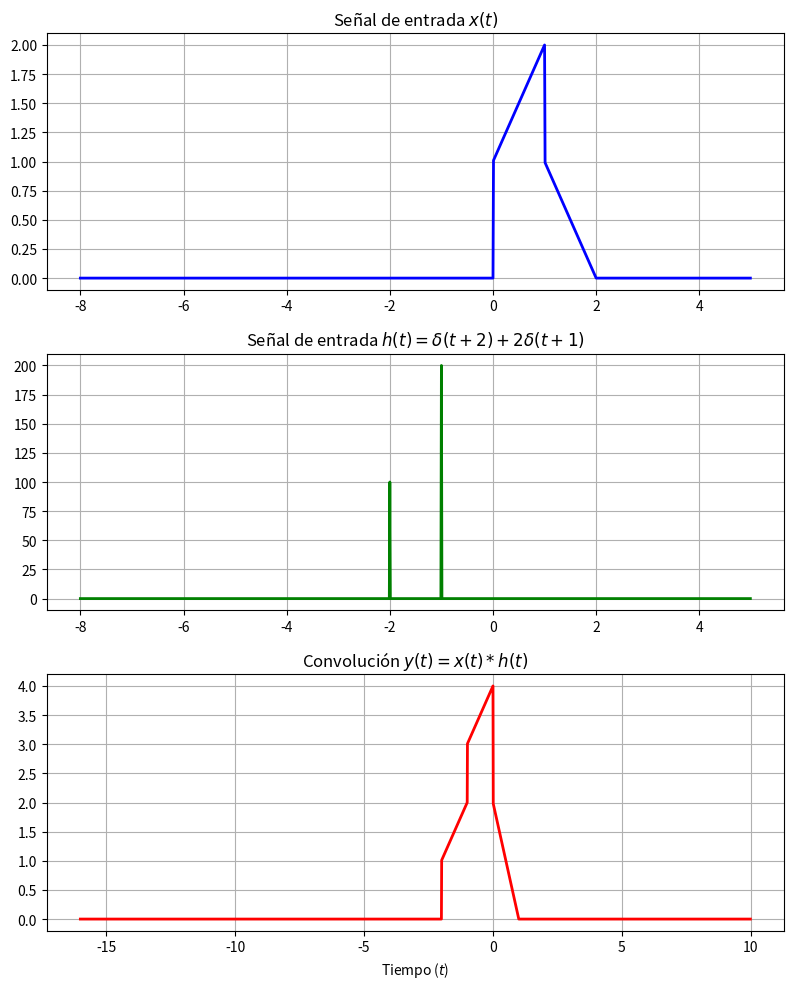

Python code for this plot:
import numpy as np
import matplotlib.pyplot as plt

# Definición del eje temporal
dt = 0.01
t = np.arange(-8, 5, dt)

# Definición de las señales x(t) y h(t)
x = np.where((t >= 0) & (t <= 1), t + 1.0, np.where((t > 1) & (t <= 2), 2.0 - t, 0.0))

h = np.zeros_like(t)
h[np.argmin(np.abs(t - (-2)))] = 1.0 / dt  
h[np.argmin(np.abs(t - (-1)))] = 2.0 / dt  

# Cálculo de la convolución y(t)
y = np.convolve(x, h, mode='full') * dt
t_y = np.linspace(t[0] + t[0], t[-1] + t[-1], len(y))

# Gráficas
plt.figure(figsize=(8, 10))

plt.subplot(3, 1, 1)
plt.plot(t, x, 'b-', linewidth=2)
plt.title(r'Señal de entrada $x(t)$')
plt.grid(True)

plt.subplot(3, 1, 2)
plt.plot(t, h, 'g-', linewidth=2)
plt.title(r'Señal de entrada $h(t) = \delta(t+2) + 2\delta(t+1)$')
plt.grid(True)

plt.subplot(3, 1, 3)
plt.plot(t_y, y, 'r-', linewidth=2)
plt.title(r'Convolución $y(t) = x(t) * h(t)$')
plt.xlabel(r'Tiempo ($t$)')
plt.grid(True)

plt.tight_layout()
plt.show()
